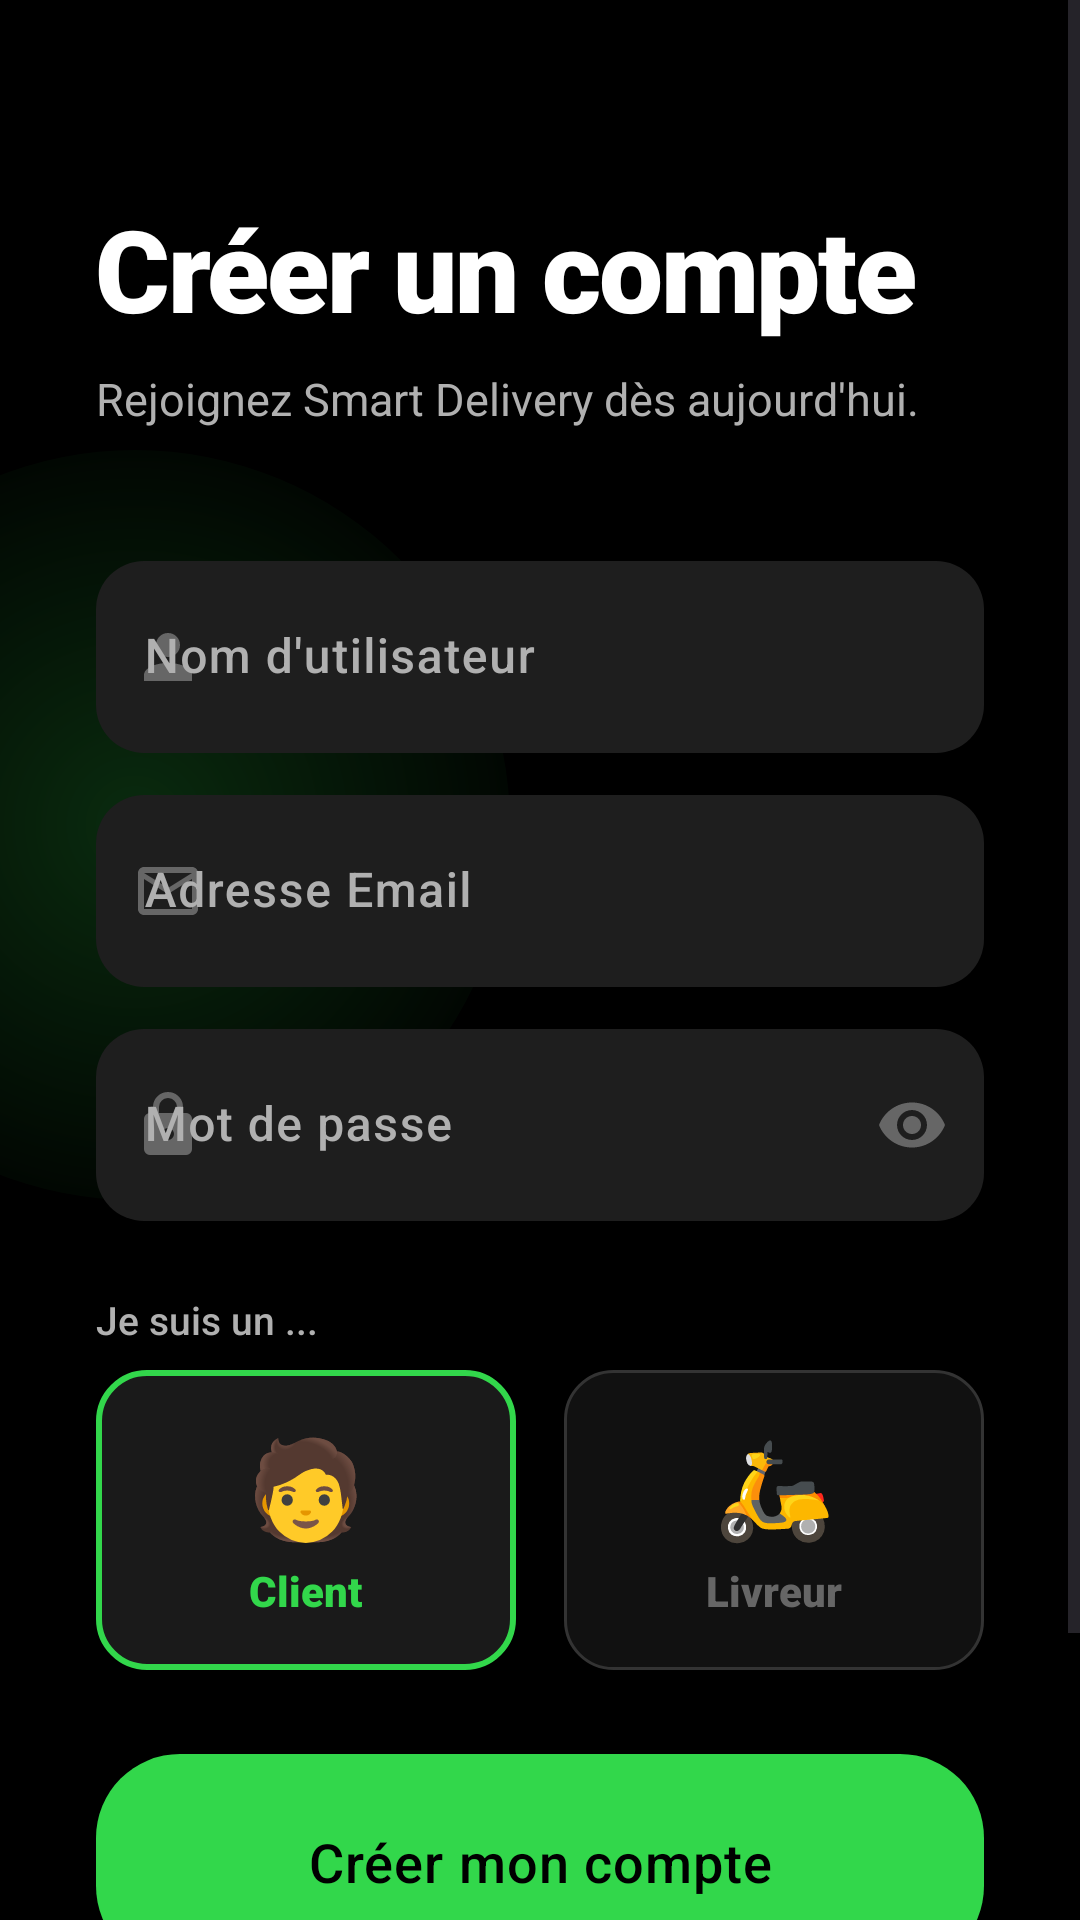

Write the Android layout XML for this screen, with the resource values it uses.
<!-- AndroidManifest.xml: application theme Theme.SmartDeliveryApp -->
<!-- res/layout/activity_register.xml -->
<?xml version="1.0" encoding="utf-8"?>
<ScrollView xmlns:android="http://schemas.android.com/apk/res/android"
    xmlns:app="http://schemas.android.com/apk/res-auto"
    android:layout_width="match_parent"
    android:layout_height="match_parent"
    android:background="@color/bg_dark"
    android:fillViewport="true">

    <androidx.constraintlayout.widget.ConstraintLayout
        android:layout_width="match_parent"
        android:layout_height="wrap_content">

        
        <View
            android:layout_width="250dp"
            android:layout_height="250dp"
            android:background="@drawable/bg_glow"
            android:translationX="-80dp"
            android:translationY="150dp"
            android:alpha="0.2"
            app:layout_constraintStart_toStartOf="parent"
            app:layout_constraintTop_toTopOf="parent" />

        
        <LinearLayout
            android:id="@+id/headerLayout"
            android:layout_width="match_parent"
            android:layout_height="wrap_content"
            android:orientation="vertical"
            android:paddingHorizontal="32dp"
            android:paddingTop="64dp"
            android:paddingBottom="12dp"
            app:layout_constraintTop_toTopOf="parent">

            <TextView
                android:layout_width="wrap_content"
                android:layout_height="wrap_content"
                android:text="Créer un compte"
                android:textSize="38sp"
                android:fontFamily="sans-serif-black"
                android:textColor="@color/text_primary"
                android:letterSpacing="-0.02" />

            <TextView
                android:layout_width="wrap_content"
                android:layout_height="wrap_content"
                android:layout_marginTop="8dp"
                android:text="Rejoignez Smart Delivery dès aujourd'hui."
                android:textSize="15sp"
                android:fontFamily="sans-serif"
                android:textColor="@color/text_secondary" />
        </LinearLayout>

        
        <com.google.android.material.textfield.TextInputLayout
            android:id="@+id/tlUsername"
            style="@style/Widget.App.TextInputLayout"
            android:layout_width="match_parent"
            android:layout_height="wrap_content"
            android:layout_marginHorizontal="32dp"
            android:layout_marginTop="32dp"
            android:hint="Nom d'utilisateur"
            app:layout_constraintTop_toBottomOf="@id/headerLayout"
            app:startIconDrawable="@drawable/ic_profile"
            app:startIconTint="@color/text_hint">

            <com.google.android.material.textfield.TextInputEditText
                android:id="@+id/usernameInput"
                android:layout_width="match_parent"
                android:layout_height="64dp"
                android:inputType="text"
                android:textColor="@color/text_primary"
                android:fontFamily="sans-serif-medium"
                android:textSize="16sp" />

        </com.google.android.material.textfield.TextInputLayout>

        
        <com.google.android.material.textfield.TextInputLayout
            android:id="@+id/tlEmail"
            style="@style/Widget.App.TextInputLayout"
            android:layout_width="match_parent"
            android:layout_height="wrap_content"
            android:layout_marginHorizontal="32dp"
            android:layout_marginTop="14dp"
            android:hint="Adresse Email"
            app:layout_constraintTop_toBottomOf="@id/tlUsername"
            app:startIconDrawable="@drawable/ic_mail"
            app:startIconTint="@color/text_hint">

            <com.google.android.material.textfield.TextInputEditText
                android:id="@+id/emailInput"
                android:layout_width="match_parent"
                android:layout_height="64dp"
                android:inputType="textEmailAddress"
                android:textColor="@color/text_primary"
                android:fontFamily="sans-serif-medium"
                android:textSize="16sp" />

        </com.google.android.material.textfield.TextInputLayout>

        
        <com.google.android.material.textfield.TextInputLayout
            android:id="@+id/tlPassword"
            style="@style/Widget.App.TextInputLayout"
            android:layout_width="match_parent"
            android:layout_height="wrap_content"
            android:layout_marginHorizontal="32dp"
            android:layout_marginTop="14dp"
            android:hint="Mot de passe"
            app:layout_constraintTop_toBottomOf="@id/tlEmail"
            app:passwordToggleEnabled="true"
            app:passwordToggleTint="@color/text_hint"
            app:startIconDrawable="@drawable/ic_lock"
            app:startIconTint="@color/text_hint">

            <com.google.android.material.textfield.TextInputEditText
                android:id="@+id/passwordInput"
                android:layout_width="match_parent"
                android:layout_height="64dp"
                android:inputType="textPassword"
                android:textColor="@color/text_primary"
                android:fontFamily="sans-serif-medium"
                android:textSize="16sp" />

        </com.google.android.material.textfield.TextInputLayout>

        
        <TextView
            android:id="@+id/tvRoleTitle"
            android:layout_width="match_parent"
            android:layout_height="wrap_content"
            android:layout_marginHorizontal="32dp"
            android:layout_marginTop="24dp"
            android:text="Je suis un ..."
            android:textColor="@color/text_secondary"
            android:textSize="13sp"
            android:fontFamily="sans-serif-medium"
            app:layout_constraintTop_toBottomOf="@id/tlPassword" />

        
        <LinearLayout
            android:id="@+id/roleLayout"
            android:layout_width="match_parent"
            android:layout_height="wrap_content"
            android:orientation="horizontal"
            android:layout_marginHorizontal="32dp"
            android:layout_marginTop="8dp"
            android:weightSum="2"
            app:layout_constraintTop_toBottomOf="@id/tvRoleTitle">

            
            <LinearLayout
                android:id="@+id/cardClient"
                android:layout_width="0dp"
                android:layout_height="100dp"
                android:layout_weight="1"
                android:layout_marginEnd="8dp"
                android:orientation="vertical"
                android:gravity="center"
                android:background="@drawable/bg_role_selected"
                android:clickable="true"
                android:focusable="true">

                <TextView
                    android:layout_width="wrap_content"
                    android:layout_height="wrap_content"
                    android:text="🧑"
                    android:textSize="32sp" />

                <TextView
                    android:id="@+id/tvClientLabel"
                    android:layout_width="wrap_content"
                    android:layout_height="wrap_content"
                    android:layout_marginTop="4dp"
                    android:text="Client"
                    android:textColor="@color/accent_volt"
                    android:fontFamily="sans-serif-black"
                    android:textSize="14sp" />
            </LinearLayout>

            
            <LinearLayout
                android:id="@+id/cardDriver"
                android:layout_width="0dp"
                android:layout_height="100dp"
                android:layout_weight="1"
                android:layout_marginStart="8dp"
                android:orientation="vertical"
                android:gravity="center"
                android:background="@drawable/bg_role_unselected"
                android:clickable="true"
                android:focusable="true">

                <TextView
                    android:layout_width="wrap_content"
                    android:layout_height="wrap_content"
                    android:text="🛵"
                    android:textSize="32sp" />

                <TextView
                    android:id="@+id/tvDriverLabel"
                    android:layout_width="wrap_content"
                    android:layout_height="wrap_content"
                    android:layout_marginTop="4dp"
                    android:text="Livreur"
                    android:textColor="@color/text_hint"
                    android:fontFamily="sans-serif-black"
                    android:textSize="14sp" />
            </LinearLayout>

        </LinearLayout>

        
        <com.google.android.material.button.MaterialButton
            android:id="@+id/btnSignUp"
            style="@style/Widget.App.Button"
            android:layout_width="match_parent"
            android:layout_height="72dp"
            android:layout_marginHorizontal="32dp"
            android:layout_marginTop="28dp"
            android:text="Créer mon compte"
            android:textColor="@color/black"
            android:textSize="18sp"
            app:backgroundTint="@color/accent_volt"
            app:layout_constraintTop_toBottomOf="@id/roleLayout" />

        
        <com.google.android.material.button.MaterialButton
            android:id="@+id/btnBackToLogin"
            style="@style/Widget.Material3.Button.TextButton"
            android:layout_width="match_parent"
            android:layout_height="56dp"
            android:layout_marginHorizontal="32dp"
            android:layout_marginTop="8dp"
            android:layout_marginBottom="32dp"
            android:text="J'ai déjà un compte → Se connecter"
            android:textColor="@color/text_secondary"
            android:textSize="14sp"
            android:fontFamily="sans-serif-medium"
            app:layout_constraintTop_toBottomOf="@id/btnSignUp"
            app:layout_constraintBottom_toBottomOf="parent"
            app:layout_constraintStart_toStartOf="parent"
            app:layout_constraintEnd_toEndOf="parent"/>

        <ProgressBar
            android:id="@+id/progressBar"
            android:layout_width="32dp"
            android:layout_height="32dp"
            android:visibility="gone"
            android:indeterminateTint="@color/accent_volt"
            app:layout_constraintStart_toStartOf="@id/btnSignUp"
            app:layout_constraintEnd_toEndOf="@id/btnSignUp"
            app:layout_constraintTop_toTopOf="@id/btnSignUp"
            app:layout_constraintBottom_toBottomOf="@id/btnSignUp" />

    </androidx.constraintlayout.widget.ConstraintLayout>

</ScrollView>
<!-- resources referenced by this layout -->
<resources>
  <color name="accent_volt">#32D74B</color>
  <color name="bg_dark">#000000</color>
  <color name="black">#FF000000</color>
  <color name="text_hint">#666666</color>
  <color name="text_primary">#FFFFFF</color>
  <color name="text_secondary">#B0B0B0</color>
  <!-- drawable bg_glow (drawable) -->
  <?xml version="1.0" encoding="utf-8"?>
  <shape xmlns:android="http://schemas.android.com/apk/res/android"
      android:shape="oval">
      <gradient
          android:type="radial"
          android:gradientRadius="150dp"
          android:startColor="#32D74B"
          android:endColor="#0032D74B" />
  </shape>
  <!-- drawable bg_role_selected (drawable) -->
  <?xml version="1.0" encoding="utf-8"?>
  <shape xmlns:android="http://schemas.android.com/apk/res/android">
      <solid android:color="#1A1A1A" />
      <corners android:radius="16dp" />
      <stroke android:width="2dp" android:color="@color/accent_volt" />
  </shape>
  <!-- drawable bg_role_unselected (drawable) -->
  <?xml version="1.0" encoding="utf-8"?>
  <shape xmlns:android="http://schemas.android.com/apk/res/android">
      <solid android:color="#111111" />
      <corners android:radius="16dp" />
      <stroke android:width="1dp" android:color="#333333" />
  </shape>
  <!-- drawable ic_lock (drawable) -->
  <vector xmlns:android="http://schemas.android.com/apk/res/android"
      android:width="24dp"
      android:height="24dp"
      android:viewportWidth="24"
      android:viewportHeight="24">
      <path
          android:fillColor="@android:color/white"
          android:pathData="M18,8H17V6A5,5 0 0,0 7,6V8H6A2,2 0 0,0 4,10V20A2,2 0 0,0 6,22H18A2,2 0 0,0 20,20V10A2,2 0 0,0 18,8ZM9,6A3,3 0 0,1 15,6V8H9ZM12,17A2,2 0 1,1 14,15A2,2 0 0,1 12,17Z" />
  </vector>
  <!-- drawable ic_mail (drawable) -->
  <vector xmlns:android="http://schemas.android.com/apk/res/android"
      android:width="24dp"
      android:height="24dp"
      android:viewportWidth="24"
      android:viewportHeight="24">
      <path
          android:fillColor="@android:color/white"
          android:pathData="M20,4H4C2.9,4 2,4.9 2,6V18C2,19.1 2.9,20 4,20H20C21.1,20 22,19.1 22,18V6C22,4.9 21.1,4 20,4ZM18,18H4V8L12,13L20,8V18ZM12,11L4,6H20L12,11Z" />
  </vector>
  <!-- drawable ic_profile (drawable) -->
  <vector xmlns:android="http://schemas.android.com/apk/res/android"
      android:width="24dp"
      android:height="24dp"
      android:viewportWidth="24"
      android:viewportHeight="24">
      <path
          android:fillColor="@android:color/white"
          android:pathData="M12,4A4,4 0 0,1 16,8A4,4 0 0,1 12,12A4,4 0 0,1 8,8A4,4 0 0,1 12,4M12,14C16.42,14 20,15.79 20,18V20H4V18C4,15.79 7.58,14 12,14Z" />
  </vector>
  <style name="Widget.App.Button" parent="Widget.Material3.Button">
          <item name="android:insetTop">0dp</item>
          <item name="android:insetBottom">0dp</item>
          <item name="shapeAppearance">@style/ShapeAppearance.App.LargeComponent</item>
          <item name="android:textAllCaps">false</item>
          <item name="android:letterSpacing">0.02</item>
          <item name="android:fontFamily">sans-serif-medium</item>
      </style>
  <style name="ShapeAppearance.App.LargeComponent" parent="ShapeAppearance.Material3.LargeComponent">
          <item name="cornerFamily">rounded</item>
          <item name="cornerSize">28dp</item>
      </style>
  <color name="primary_light">#1E1E1E</color>
  <color name="accent_blue">#2979FF</color>
  <color name="white">#FFFFFFFF</color>
  <color name="surface_dark">#1C1C1E</color>
  <style name="ShapeAppearance.App.MediumComponent" parent="ShapeAppearance.Material3.MediumComponent">
          <item name="cornerFamily">rounded</item>
          <item name="cornerSize">16dp</item>
      </style>
</resources>
